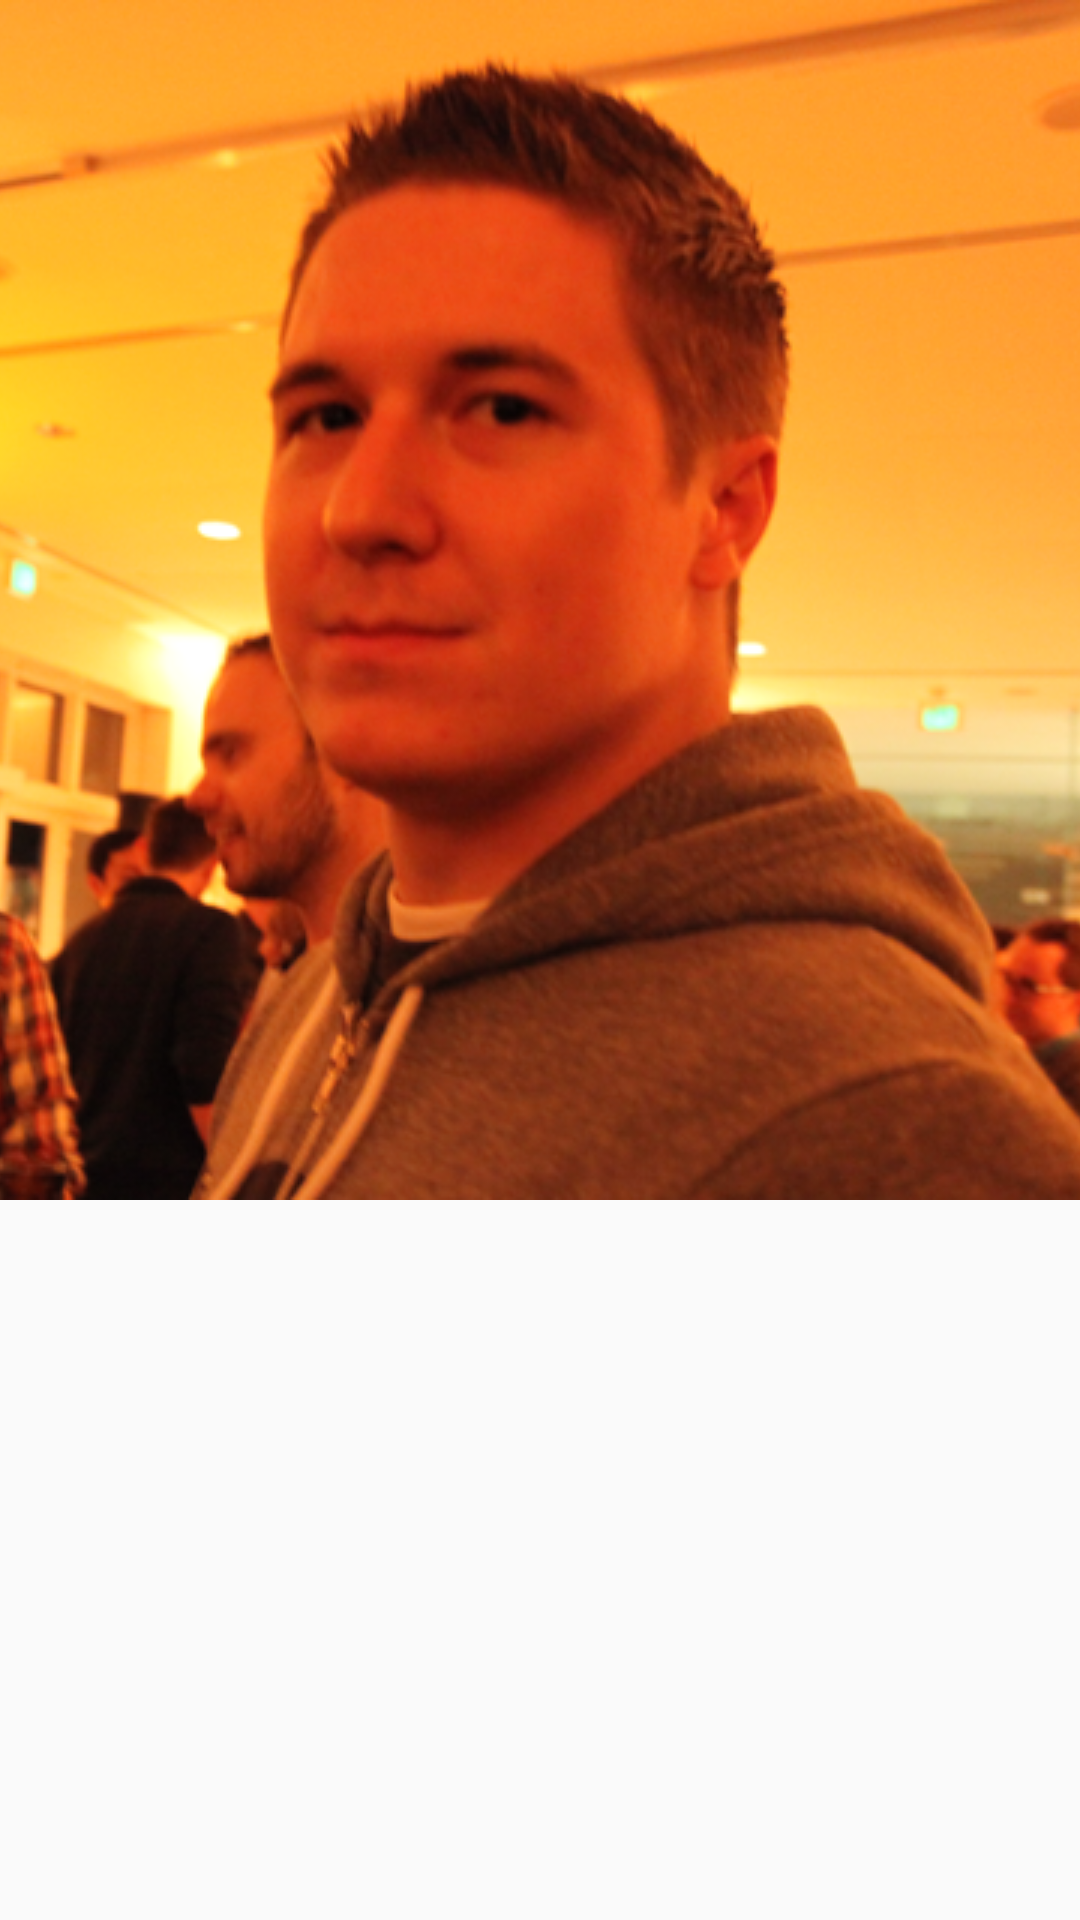

Produce the Android XML layout that renders to this screen, including the resource entries it uses.
<!-- AndroidManifest.xml: application theme AppTheme -->
<!-- res/layout/activity_speaker.xml -->
<?xml version="1.0" encoding="utf-8"?>
<android.support.design.widget.CoordinatorLayout xmlns:android="http://schemas.android.com/apk/res/android"
    android:orientation="vertical"
    android:layout_width="match_parent"
    android:layout_height="match_parent"
    android:fitsSystemWindows="true">

    <include
        layout="@layout/app_bar_speaker"
        android:layout_width="match_parent"
        android:layout_height="match_parent" />

</android.support.design.widget.CoordinatorLayout>
<!-- res/layout/app_bar_speaker.xml (included above) -->
<?xml version="1.0" encoding="utf-8"?>
<android.support.design.widget.CoordinatorLayout xmlns:android="http://schemas.android.com/apk/res/android"
    xmlns:app="http://schemas.android.com/apk/res-auto"
    xmlns:tools="http://schemas.android.com/tools"
    android:layout_width="match_parent"
    android:layout_height="match_parent"
    android:fitsSystemWindows="true"
    tools:context="com.limerobotsoftware.ohiodevfest.ui.SpeakerActivity">

    <android.support.design.widget.AppBarLayout
        android:layout_height="wrap_content"
        android:layout_width="match_parent"
        android:theme="@style/AppTheme.AppBarOverlay"
        android:fitsSystemWindows="true">
        <android.support.design.widget.CollapsingToolbarLayout
            android:id="@+id/collapsing_toolbar"
            android:layout_width="match_parent"
            android:layout_height="wrap_content"
            app:layout_scrollFlags="scroll|exitUntilCollapsed"
            app:contentScrim="?attr/colorPrimary">
            <ImageView
                android:id="@+id/photo"
                android:transitionName="@string/transition_name_photo"
                android:layout_width="match_parent"
                android:layout_height="400dp"
                android:scaleType="centerCrop"
                android:fitsSystemWindows="true"
                app:layout_collapseMode="parallax"
                app:layout_collapseParallaxMultiplier="0.7"
                tools:src="@drawable/jake_wharton"/>
            <ImageView
                android:layout_width="match_parent"
                android:layout_height="match_parent"
                android:fitsSystemWindows="true"
                android:src="@drawable/photo_shade"/>
            <android.support.v7.widget.Toolbar
                android:id="@+id/toolbar"
                android:layout_height="?attr/actionBarSize"
                android:layout_width="match_parent"
                app:layout_collapseMode="pin"/>
        </android.support.design.widget.CollapsingToolbarLayout>
    </android.support.design.widget.AppBarLayout>

    <include layout="@layout/content_main" />

</android.support.design.widget.CoordinatorLayout>
<!-- res/layout/content_main.xml (included above) -->
<?xml version="1.0" encoding="utf-8"?>
<android.support.v4.widget.NestedScrollView xmlns:android="http://schemas.android.com/apk/res/android"
    xmlns:app="http://schemas.android.com/apk/res-auto"
    xmlns:tools="http://schemas.android.com/tools"
    android:layout_width="match_parent"
    android:layout_height="wrap_content"
    app:layout_behavior="@string/appbar_scrolling_view_behavior">

<LinearLayout
    android:id="@+id/content_main"
    android:layout_width="match_parent"
    android:layout_height="match_parent"
    android:orientation="vertical"
    tools:context="com.limerobotsoftware.ohiodevfest.MainActivity"
    tools:showIn="@layout/app_bar_main">

    <FrameLayout
        android:id="@+id/fragment_container"
        android:layout_width="match_parent"
        android:layout_height="wrap_content" />
</LinearLayout>
</android.support.v4.widget.NestedScrollView>
<!-- res/layout/app_bar_main.xml (included above) -->
<?xml version="1.0" encoding="utf-8"?>
<android.support.design.widget.CoordinatorLayout xmlns:android="http://schemas.android.com/apk/res/android"
    xmlns:app="http://schemas.android.com/apk/res-auto"
    xmlns:tools="http://schemas.android.com/tools"
    android:layout_width="match_parent"
    android:layout_height="match_parent"
    android:fitsSystemWindows="true"
    tools:context="com.example.andy.ohiodevfest.MainActivity">

    <android.support.design.widget.AppBarLayout
        android:layout_height="192dp"
        android:layout_width="match_parent"
        android:theme="@style/AppTheme.AppBarOverlay"
        android:fitsSystemWindows="true">
        <android.support.design.widget.CollapsingToolbarLayout
            android:id="@+id/collapsing_toolbar"
            android:layout_width="match_parent"
            android:layout_height="match_parent"
            app:expandedTitleTextAppearance="@style/TransparentText"
            app:layout_scrollFlags="scroll|exitUntilCollapsed"
            app:contentScrim="?attr/colorPrimary">
                <ImageView
                    android:src="@drawable/background"
                    android:layout_width="match_parent"
                    android:layout_height="wrap_content"
                    android:scaleType="centerCrop"
                    android:fitsSystemWindows="true"
                    app:layout_collapseMode="parallax"
                    app:layout_collapseParallaxMultiplier="0.7"/>
                <ImageView
                    android:src="@drawable/logo"
                    android:layout_width="wrap_content"
                    android:layout_height="wrap_content"
                    android:layout_gravity="center_horizontal"
                    android:fitsSystemWindows="true"
                    app:layout_collapseMode="parallax"/>
            <android.support.v7.widget.Toolbar
                android:id="@+id/toolbar"
                android:layout_height="?attr/actionBarSize"
                android:layout_width="match_parent"
                app:layout_collapseMode="pin"/>
        </android.support.design.widget.CollapsingToolbarLayout>
    </android.support.design.widget.AppBarLayout>

    <include layout="@layout/content_main" />

    <android.support.design.widget.FloatingActionButton
        android:id="@+id/fab"
        android:layout_width="wrap_content"
        android:layout_height="wrap_content"
        android:layout_gravity="bottom|end"
        android:layout_margin="@dimen/fab_margin"
        app:srcCompat="@android:drawable/ic_dialog_email" />

</android.support.design.widget.CoordinatorLayout>
<!-- resources referenced by this layout -->
<resources>
  <!-- drawable background: jpg bitmap (drawable, 228475 bytes) -->
  <!-- drawable jake_wharton: png bitmap (drawable, 210757 bytes) -->
  <!-- drawable logo: png bitmap (drawable, 51327 bytes) -->
  <style name="AppTheme.AppBarOverlay" parent="ThemeOverlay.AppCompat.Dark.ActionBar" />
  <style name="TransparentText">
          <item name="android:textColor">@color/transparentWhite</item>
      </style>
  <style name="AppTheme" parent="Theme.AppCompat.Light.NoActionBar">
          
          <item name="colorPrimary">@color/colorPrimary</item>
          <item name="colorPrimaryDark">@color/colorPrimaryDark</item>
          <item name="colorAccent">@color/colorAccent</item>
      </style>
  <color name="colorPrimary">#00bcd4</color>
  <color name="colorPrimaryDark">#0097A7</color>
  <color name="colorAccent">#CDDC39</color>
</resources>
